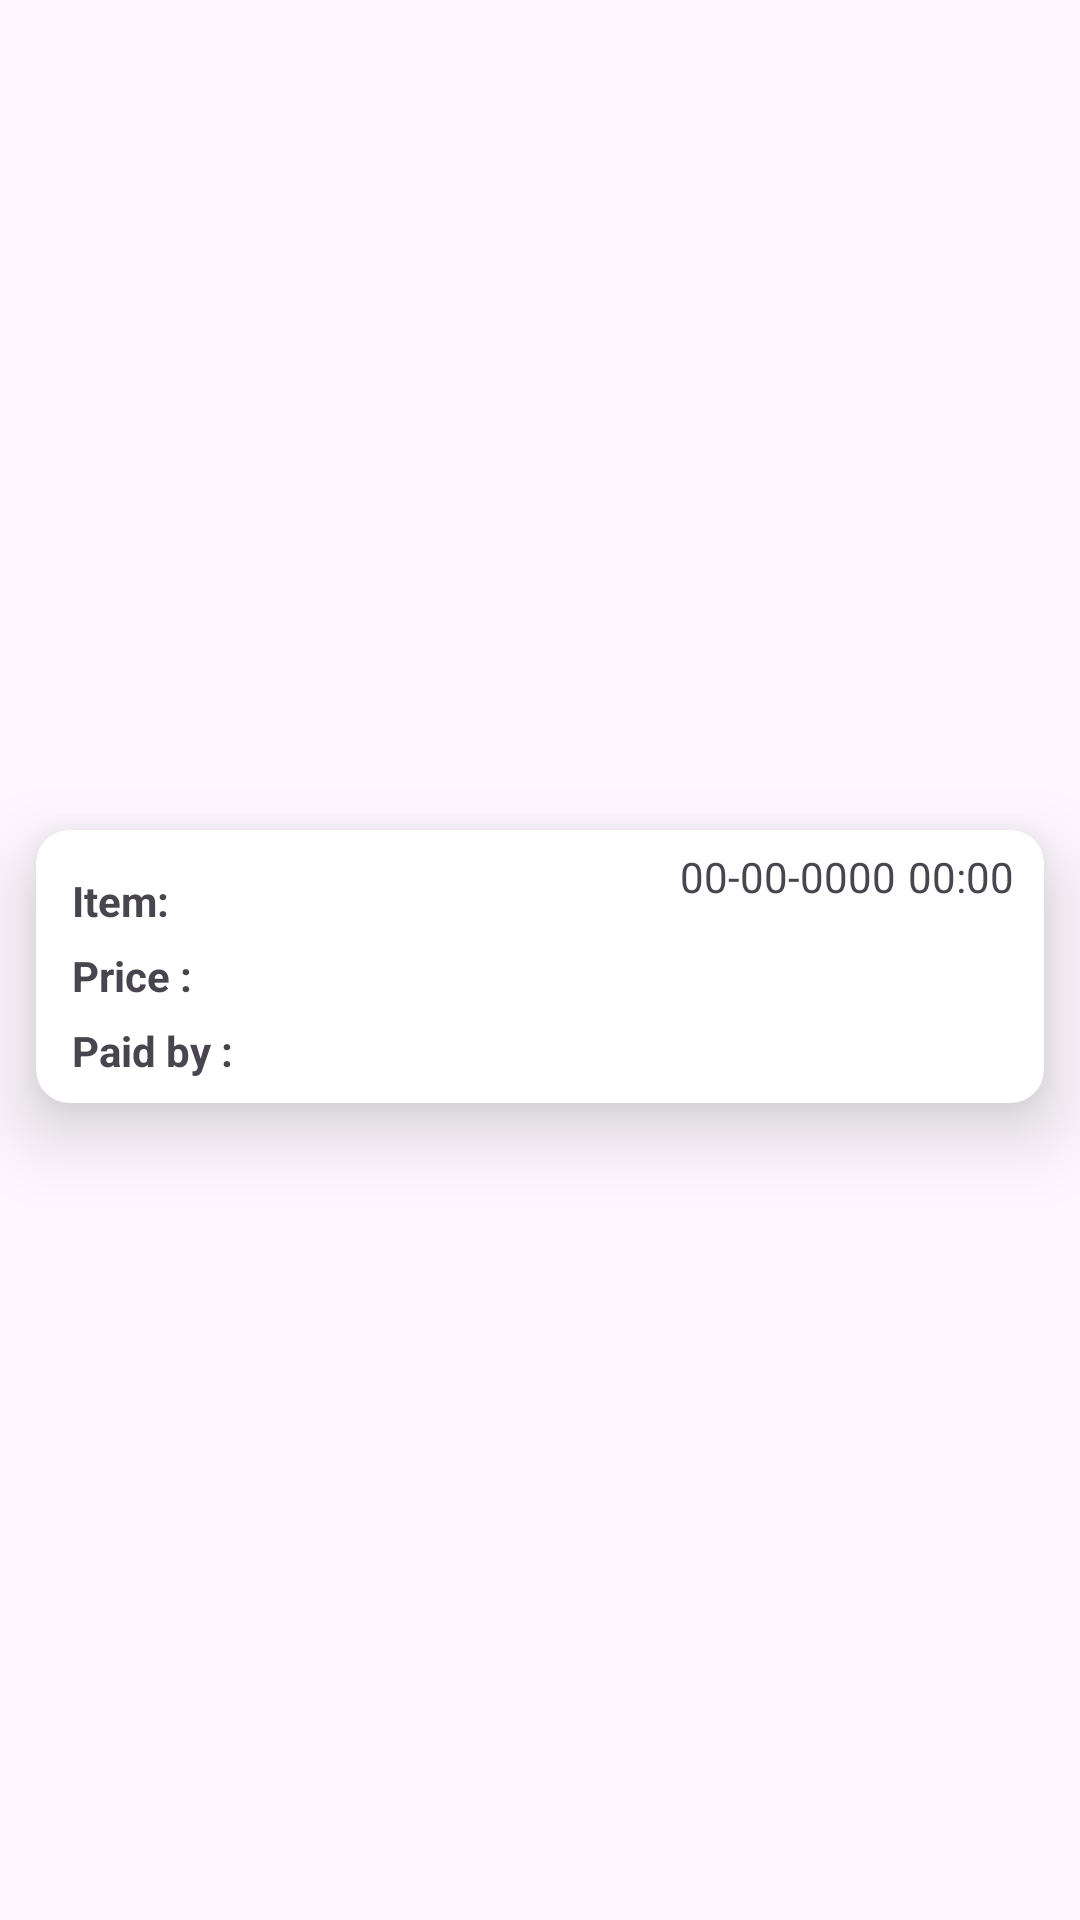

Here is an Android app screen rendered from its layout file. Give the layout XML and the strings, colors and styles it references.
<!-- AndroidManifest.xml: application theme Theme.PERFISYS -->
<!-- res/layout/history_item.xml -->
<?xml version="1.0" encoding="utf-8"?>
<layout
        xmlns:android="http://schemas.android.com/apk/res/android"
        xmlns:app="http://schemas.android.com/apk/res-auto">


    <androidx.constraintlayout.widget.ConstraintLayout
            android:layout_width="match_parent"
            android:clipChildren="false"
            android:clipToPadding="false"
            android:layout_height="wrap_content"
            android:paddingBottom="8dp">


        <androidx.cardview.widget.CardView
                android:id="@+id/img_cart_item"
                android:layout_width="match_parent"
                android:layout_height="wrap_content"
                app:layout_constraintEnd_toEndOf="parent"
                android:layout_marginHorizontal="12dp"
                android:layout_marginTop="12dp"
                android:elevation="1dp"
                app:cardCornerRadius="11dp"
                app:cardElevation="15dp"
                android:paddingBottom="8dp"
                app:layout_constraintBottom_toBottomOf="parent"
                app:layout_constraintStart_toStartOf="parent"
                app:layout_constraintTop_toTopOf="parent"
                app:layout_constraintHorizontal_bias="0.0">

            <androidx.constraintlayout.widget.ConstraintLayout
                    android:layout_width="match_parent"
                    android:layout_height="wrap_content">

                <TextView
                        android:id="@+id/txt_date"
                        android:layout_width="wrap_content"
                        android:layout_height="wrap_content"
                        android:text="@string/_00_00_0000"
                        android:layout_marginEnd="4dp"
                        android:layout_marginTop="6dp"
                        app:layout_constraintEnd_toStartOf="@id/txt_time"
                        app:layout_constraintTop_toTopOf="parent" />

                <TextView
                        android:id="@+id/txt_time"
                        android:layout_width="wrap_content"
                        android:layout_height="wrap_content"
                        android:text="@string/_00_00"
                        android:layout_marginEnd="10dp"
                        android:layout_marginTop="6dp"
                        app:layout_constraintEnd_toEndOf="parent"
                        app:layout_constraintTop_toTopOf="parent" />

                <TextView
                        android:id="@+id/txt_item"
                        android:layout_width="wrap_content"
                        android:layout_height="wrap_content"
                        android:text="@string/item"
                        android:layout_marginTop="14dp"
                        android:textStyle="bold"
                        android:layout_marginStart="12dp"
                        app:layout_constraintStart_toStartOf="parent"
                        app:layout_constraintTop_toTopOf="parent" />

                <TextView
                        android:id="@+id/txt_item_name"
                        android:layout_width="wrap_content"
                        android:layout_height="wrap_content"
                        android:layout_marginTop="14dp"
                        android:layout_marginStart="2dp"
                        app:layout_constraintStart_toEndOf="@id/txt_item"
                        app:layout_constraintTop_toTopOf="parent" />

                <TextView
                        android:id="@+id/txt_price"
                        android:layout_width="wrap_content"
                        android:layout_height="wrap_content"
                        android:text="@string/price"
                        android:textStyle="bold"
                        android:layout_marginTop="6dp"
                        android:layout_marginStart="12dp"
                        app:layout_constraintStart_toStartOf="parent"
                        app:layout_constraintTop_toBottomOf="@id/txt_item" />

                <TextView
                        android:id="@+id/txt_item_price"
                        android:layout_width="wrap_content"
                        android:layout_height="wrap_content"
                        android:layout_marginTop="6dp"
                        android:layout_marginStart="2dp"
                        app:layout_constraintStart_toEndOf="@id/txt_price"
                        app:layout_constraintTop_toBottomOf="@id/txt_item_name" />

                <TextView
                        android:id="@+id/txt_paidby"
                        android:layout_width="wrap_content"
                        android:layout_height="wrap_content"
                        android:text="@string/paid_by"
                        android:layout_marginTop="6dp"
                        android:layout_marginStart="12dp"
                        android:textStyle="bold"
                        android:layout_marginBottom="8dp"
                        android:paddingBottom="8dp"
                        app:layout_constraintStart_toStartOf="parent"
                        app:layout_constraintTop_toBottomOf="@id/txt_price" />

                <TextView
                        android:id="@+id/txt_item_paidby"
                        android:layout_width="wrap_content"
                        android:layout_height="wrap_content"
                        android:layout_marginTop="6dp"
                        android:layout_marginStart="2dp"
                        app:layout_constraintStart_toEndOf="@id/txt_paidby"
                        app:layout_constraintTop_toBottomOf="@id/txt_item_price" />
            </androidx.constraintlayout.widget.ConstraintLayout>

        </androidx.cardview.widget.CardView>
    </androidx.constraintlayout.widget.ConstraintLayout>
</layout>
<!-- resources referenced by this layout -->
<resources>
  <string name="_00_00">00:00</string>
  <string name="_00_00_0000">00-00-0000</string>
  <string name="item">Item:</string>
  <string name="paid_by">Paid by :</string>
  <string name="price">Price :</string>
  <style name="Theme.PERFISYS" parent="Base.Theme.PERFISYS" />
  <style name="Base.Theme.PERFISYS" parent="Theme.Material3.DayNight.NoActionBar">
          
          
      </style>
</resources>
